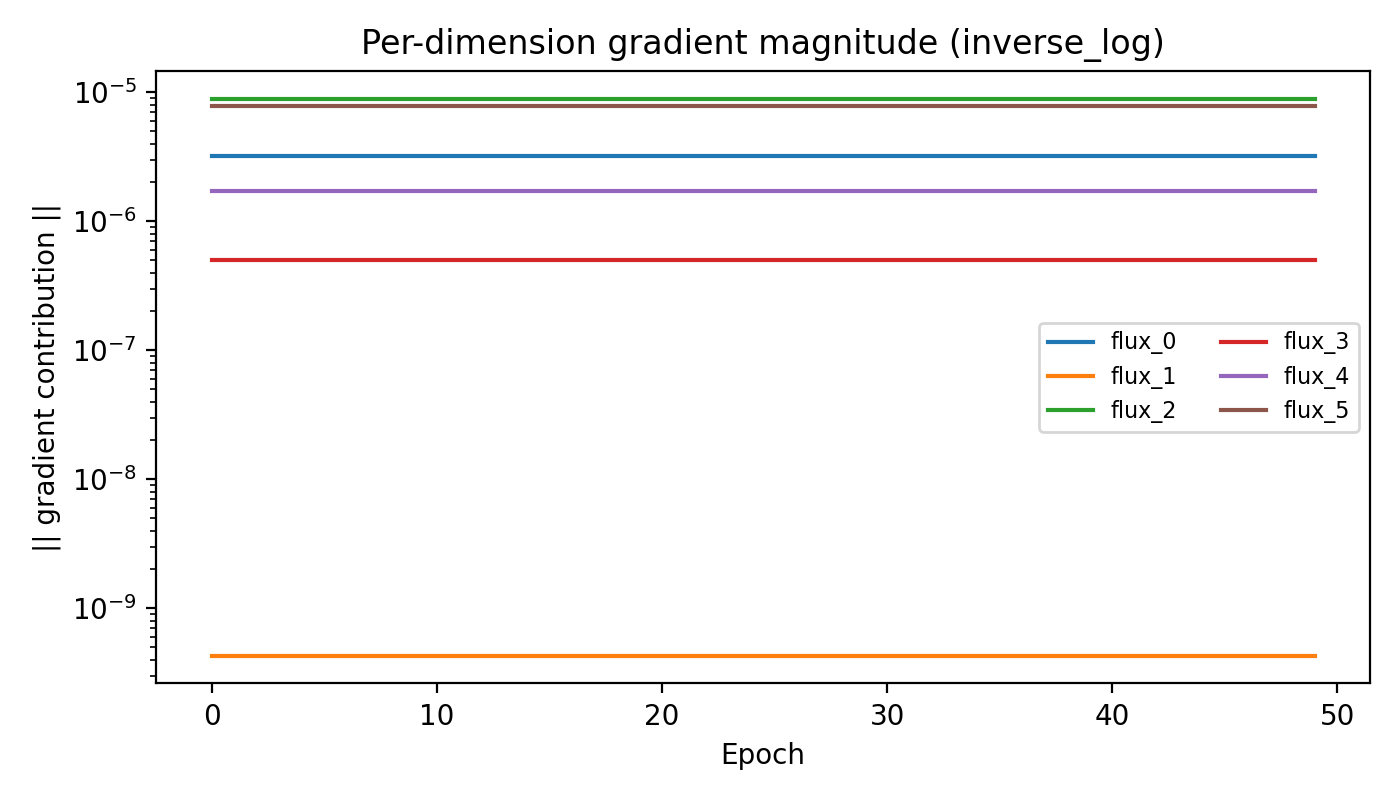

The table this chart was drawn from, first rows:
Epoch, dir_0, dir_1, dir_2, dir_3, dir_4, dir_5
0, 3.219965e-06, 4.2971446e-10, 8.948135e-06, 4.9690505e-07, 1.7157053e-06, 7.833428e-06
1, 3.219965e-06, 4.2971446e-10, 8.948135e-06, 4.9690505e-07, 1.7157053e-06, 7.833428e-06
2, 3.219965e-06, 4.2971446e-10, 8.948135e-06, 4.9690505e-07, 1.7157053e-06, 7.833428e-06
3, 3.219965e-06, 4.2971446e-10, 8.948135e-06, 4.9690505e-07, 1.7157053e-06, 7.833428e-06
4, 3.219965e-06, 4.2971446e-10, 8.948135e-06, 4.9690505e-07, 1.7157053e-06, 7.833428e-06
5, 3.219965e-06, 4.2971446e-10, 8.948135e-06, 4.9690505e-07, 1.7157053e-06, 7.833428e-06
6, 3.219965e-06, 4.2971446e-10, 8.948135e-06, 4.9690505e-07, 1.7157053e-06, 7.833428e-06
7, 3.219965e-06, 4.2971446e-10, 8.948135e-06, 4.9690505e-07, 1.7157053e-06, 7.833428e-06
8, 3.219965e-06, 4.2971446e-10, 8.948135e-06, 4.9690505e-07, 1.7157053e-06, 7.833428e-06
9, 3.219965e-06, 4.2971446e-10, 8.948135e-06, 4.9690505e-07, 1.7157053e-06, 7.833428e-06
10, 3.219965e-06, 4.2971446e-10, 8.948135e-06, 4.9690505e-07, 1.7157053e-06, 7.833428e-06
11, 3.219965e-06, 4.2971446e-10, 8.948135e-06, 4.9690505e-07, 1.7157053e-06, 7.833428e-06
12, 3.219965e-06, 4.2971446e-10, 8.948135e-06, 4.9690505e-07, 1.7157053e-06, 7.833428e-06
13, 3.219965e-06, 4.2971446e-10, 8.948135e-06, 4.9690505e-07, 1.7157053e-06, 7.833428e-06
14, 3.219965e-06, 4.2971446e-10, 8.948135e-06, 4.9690505e-07, 1.7157053e-06, 7.833428e-06
15, 3.219965e-06, 4.2971446e-10, 8.948135e-06, 4.9690505e-07, 1.7157053e-06, 7.833428e-06
16, 3.219965e-06, 4.2971446e-10, 8.948135e-06, 4.9690505e-07, 1.7157053e-06, 7.833428e-06
17, 3.219965e-06, 4.2971446e-10, 8.948135e-06, 4.9690505e-07, 1.7157053e-06, 7.833428e-06
18, 3.219965e-06, 4.2971446e-10, 8.948135e-06, 4.9690505e-07, 1.7157053e-06, 7.833428e-06
19, 3.219965e-06, 4.2971446e-10, 8.948135e-06, 4.9690505e-07, 1.7157053e-06, 7.833428e-06
20, 3.219965e-06, 4.2971446e-10, 8.948135e-06, 4.9690505e-07, 1.7157053e-06, 7.833428e-06
21, 3.219965e-06, 4.2971446e-10, 8.948135e-06, 4.9690505e-07, 1.7157053e-06, 7.833428e-06
22, 3.219965e-06, 4.2971446e-10, 8.948135e-06, 4.9690505e-07, 1.7157053e-06, 7.833428e-06
23, 3.219965e-06, 4.2971446e-10, 8.948135e-06, 4.9690505e-07, 1.7157053e-06, 7.833428e-06
24, 3.219965e-06, 4.2971446e-10, 8.948135e-06, 4.9690505e-07, 1.7157053e-06, 7.833428e-06
25, 3.219965e-06, 4.2971446e-10, 8.948135e-06, 4.9690505e-07, 1.7157053e-06, 7.833428e-06
26, 3.219965e-06, 4.2971446e-10, 8.948135e-06, 4.9690505e-07, 1.7157053e-06, 7.833428e-06
27, 3.219965e-06, 4.2971446e-10, 8.948135e-06, 4.9690505e-07, 1.7157053e-06, 7.833428e-06
28, 3.219965e-06, 4.2971446e-10, 8.948135e-06, 4.9690505e-07, 1.7157053e-06, 7.833428e-06
29, 3.219965e-06, 4.2971446e-10, 8.948135e-06, 4.9690505e-07, 1.7157053e-06, 7.833428e-06
30, 3.219965e-06, 4.2971446e-10, 8.948135e-06, 4.9690505e-07, 1.7157053e-06, 7.833428e-06
31, 3.219965e-06, 4.2971446e-10, 8.948135e-06, 4.9690505e-07, 1.7157053e-06, 7.833428e-06
32, 3.219965e-06, 4.2971446e-10, 8.948135e-06, 4.9690505e-07, 1.7157053e-06, 7.833428e-06
33, 3.219965e-06, 4.2971446e-10, 8.948135e-06, 4.9690505e-07, 1.7157053e-06, 7.833428e-06
34, 3.219965e-06, 4.2971446e-10, 8.948135e-06, 4.9690505e-07, 1.7157053e-06, 7.833428e-06
35, 3.219965e-06, 4.2971446e-10, 8.948135e-06, 4.9690505e-07, 1.7157053e-06, 7.833428e-06
36, 3.219965e-06, 4.2971446e-10, 8.948135e-06, 4.9690505e-07, 1.7157053e-06, 7.833428e-06
37, 3.219965e-06, 4.2971446e-10, 8.948135e-06, 4.9690505e-07, 1.7157053e-06, 7.833428e-06
38, 3.219965e-06, 4.2971446e-10, 8.948135e-06, 4.9690505e-07, 1.7157053e-06, 7.833428e-06
39, 3.219965e-06, 4.2971446e-10, 8.948135e-06, 4.9690505e-07, 1.7157053e-06, 7.833428e-06
40, 3.219965e-06, 4.2971446e-10, 8.948135e-06, 4.9690505e-07, 1.7157053e-06, 7.833428e-06
41, 3.219965e-06, 4.2971446e-10, 8.948135e-06, 4.9690505e-07, 1.7157053e-06, 7.833428e-06
42, 3.219965e-06, 4.2971446e-10, 8.948135e-06, 4.9690505e-07, 1.7157053e-06, 7.833428e-06
43, 3.219965e-06, 4.2971446e-10, 8.948135e-06, 4.9690505e-07, 1.7157053e-06, 7.833428e-06
44, 3.219965e-06, 4.2971446e-10, 8.948135e-06, 4.9690505e-07, 1.7157053e-06, 7.833428e-06
45, 3.219965e-06, 4.2971446e-10, 8.948135e-06, 4.9690505e-07, 1.7157053e-06, 7.833428e-06
46, 3.219965e-06, 4.2971446e-10, 8.948135e-06, 4.9690505e-07, 1.7157053e-06, 7.833428e-06
47, 3.219965e-06, 4.2971446e-10, 8.948135e-06, 4.9690505e-07, 1.7157053e-06, 7.833428e-06
48, 3.219965e-06, 4.2971446e-10, 8.948135e-06, 4.9690505e-07, 1.7157053e-06, 7.833428e-06
49, 3.219965e-06, 4.2971446e-10, 8.948135e-06, 4.9690505e-07, 1.7157053e-06, 7.833428e-06
